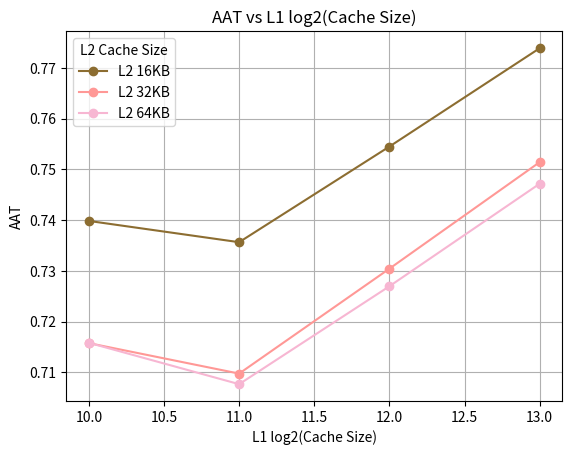

Here is the Python script that generated this plot:
import matplotlib.pyplot as plt
import numpy as np

# Adjust log2_size to match the length of miss rates
log2_size = np.arange(10, 14)  # Adjust this to match the 4-element arrays
# Sample data for cache sizes and miss rates based on associativity
mr_dir_map = [0.1935, 0.1477, 0.1002, 0.067]
ht_dir = [0.114797, 0.12909, 0.147005, 0.16383]
mr_2_way = [0.156, 0.1071, 0.0753, 0.0473]
ht_2_way = [0.140329, 0.161691, 0.181131, 0.194195]
mr_4_way = [0.1427, 0.0962, 0.0599, 0.0425]
ht_4_way = [0.14682, 0.195446, 0.185685, 0.211173]
mr_8_way = [0.1363, 0.0907, 0.0536, 0.0395]
ht_8_way = [0.155484, 0.180686, 0.189065, 0.212911]
mr_l2_1 = [0.1434, 0.1878, 0.2763, 0.3967]
mr_l2_2 = [0.1775, 0.2585, 0.3688, 0.5714]
mr_l2_4 = [0.1941, 0.2879, 0.4598, 0.6461]
mr_l2_8 = [0.2036, 0.3053, 0.5131, 0.6697]

ht_l1 = [0.14682, 0.154496, 0.185685, 0.211173]
ht_l2 = [ 0.254354, 0.288511, 0.341213]

mr_l1 = [0.1427, 0.0962, 0.0599, 0.0425]
mr_l2_16kb = [0.1941,0.2879, 0.4598, 0.6461]
mr_l2_32kb = [0.1840, 0.2728, 0.4381, 0.6181]
mr_l2_64kb = [0.1814, 0.2691, 0.4326, 0.6105]

mr_l1 =np.array(mr_l1)
mr_l2_16kb =np.array(mr_l2_16kb)
mr_l2_32kb =np.array(mr_l2_32kb)
mr_l2_64kb =np.array(mr_l2_64kb)

aat_16kb = ht_l1 + (mr_l1 * ( ht_l2[0]+ (mr_l2_16kb * 20.1)))
aat_32kb = ht_l1 + (mr_l1 * (ht_l2[1] + (mr_l2_32kb * 20.1)))
aat_64kb = ht_l1 + (mr_l1 * (ht_l2[2] + (mr_l2_64kb * 20.1)))

# Convert to numpy arrays for element-wise operations
mr_dir_map = np.array(mr_dir_map)
mr_2_way = np.array(mr_2_way)
mr_4_way = np.array(mr_4_way)
mr_8_way = np.array(mr_8_way)
mr_l2_1 = np.array(mr_l2_1)
mr_l2_2 = np.array(mr_l2_2)
mr_l2_4 = np.array(mr_l2_4)
mr_l2_8 = np.array(mr_l2_8)

# Compute AAT for each cache type
aat_dir = ht_dir + (mr_dir_map * (0.254354 + (mr_l2_1 * 20.1)))
aat_2 = ht_2_way + (mr_2_way * (0.254354 + (mr_l2_2 * 20.1)))
aat_4 = ht_4_way + (mr_4_way * (0.254354 + (mr_l2_4 * 20.1)))
aat_8 = ht_8_way + (mr_8_way * (0.254354 + (mr_l2_8 * 20.1)))

colors = [
    '#1f77b4', '#ff7f0e', '#2ca02c', '#d62728', '#9467bd', '#8c564b', '#e377c2', 
    '#7f7f7f', '#bcbd22', '#17becf', '#393b79', '#8c6d31', '#b5cf6b', '#e6550d', 
    '#637939', '#ff9896', '#98df8a', '#ffbb78', '#c49c94', '#f7b6d2', '#dbdb8d', 
    '#9edae5', '#c5b0d5', '#1b9e77', '#d95f02', '#7570b3', '#e7298a', '#66a61e', 
    '#e6ab02', '#a6761d'
]

# Plot the results
#plt.plot(log2_size, aat_dir, label='Direct-Mapped', marker='o')
plt.plot(log2_size, aat_16kb, label='L2 16KB', marker='o', color = colors[11])
plt.plot(log2_size, aat_32kb, label='L2 32KB', marker='o', color = colors[15])
plt.plot(log2_size, aat_64kb, label='L2 64KB', marker='o', color = colors[19])

# Labeling the plot
plt.xlabel('L1 log2(Cache Size)')
plt.ylabel('AAT')
plt.title('AAT vs L1 log2(Cache Size)')
plt.legend(title='L2 Cache Size')
plt.grid(True)
plt.show()

# Print the computed AAT values
print(aat_16kb)
print(aat_32kb)
print(aat_64kb)